Run: headless pygame with SDL's dummy video driver; simulated clock (each Clock.tick advances the game by its frame time, no real sleeping); random seed 0; keys injected as events and as key.get_pressed() state; no mouse input.
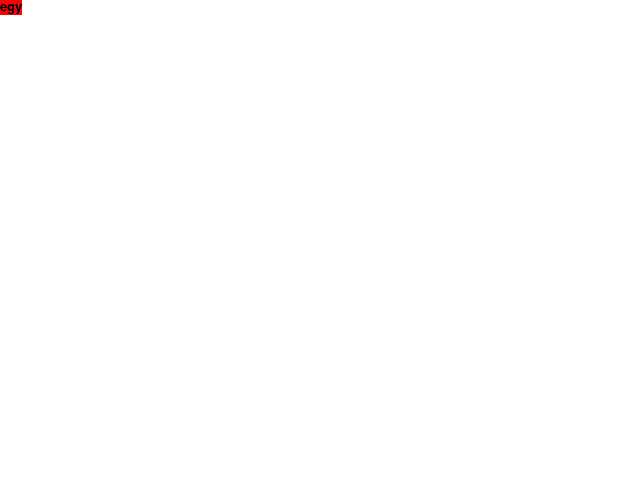
Frame 1 of 4 · flips 1–60 · no input
Frame 2 of 4 · flips 61–180 · tapped SPACE, RETURN · held RIGHT (→), D · screen unchanged from frame 1, image omitted
Frame 3 of 4 · flips 181–300 · held DOWN (↓), S · screen unchanged from frame 2, image omitted
Frame 4 of 4 · flips 301–420 · held LEFT (←), A, UP (↑), W · screen unchanged from frame 3, image omitted

The pygame program that drew these frames:

import pygame
pygame.init()


class Word(pygame.sprite.Sprite):
	def __init__(
		self,
		_word,
		_translation):
		
		super(Word, self).__init__()
		
		self.word = _word
		self.translation = _translation
	
		self.font = pygame.font.SysFont(
			"",
			20)
		
		self.image = self.font.render(
			self.word,
			True,
			(0, 0, 0),
			(255, 0, 0))
		self.rect = self.image.get_rect()
		

word = Word("egy", "eins")

clock = pygame.time.Clock()
running = True

window = pygame.display.set_mode(
	(640, 480))

while running:
	events = pygame.event.get()
	for e in events:
		if e.type == pygame.KEYDOWN:
			if e.key == pygame.K_ESCAPE:
				running = False
				
	window.fill((255, 255, 255))
	
	window.blit(
		word.image,
		word.rect)
	pygame.display.update()
	clock.tick(30)
	
	
pygame.display.quit()
	
